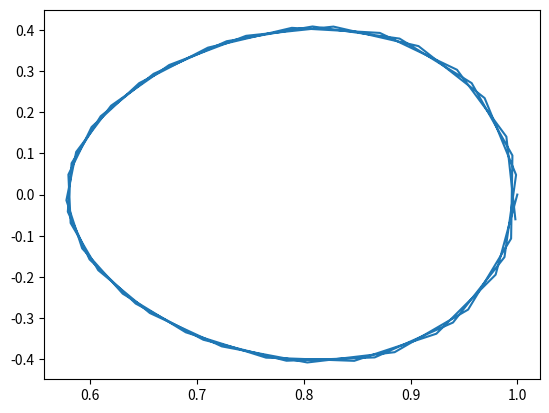

Python code for this plot:
import numpy as np
from scipy.integrate import odeint
import matplotlib.pyplot as plt

g = 9.8
fig, ax = plt.subplots()

def model_2pendulum(x,t):
    dtheta1dt = 6 * (2*x[2] - 3*np.cos(x[0] - x[1])*x[3]) / (16 - 9*np.power(np.cos(x[0] - x[1]),2))
    dtheta2dt = 6 * (8*x[2] - 3*np.cos(x[0] - x[1])*x[3]) / (16 - 9*np.power(np.cos(x[0] - x[1]),2))
    domega1dt = -1/2 * (x[0]*x[1]*np.sin(x[0] - x[1]) + 3*g*np.sin(x[0]))
    domega2dt = -1/2 * (-x[0]*x[1]*np.sin(x[0] - x[1]) + g*np.sin(x[1]))
    dzdt = [dtheta1dt, dtheta2dt, domega1dt, domega2dt]
    return dzdt

def model_2well(x,t):
    dxdt = x[1]
    dvdt = -(3*x[0]**3 - 2*x[0])
    return [dxdt, dvdt]

z0 = [1, 0]
t  = np.linspace(0, 10)

z  = odeint(model_2well, z0, t)

ax.plot(z[:,0], z[:,1])
plt.show()